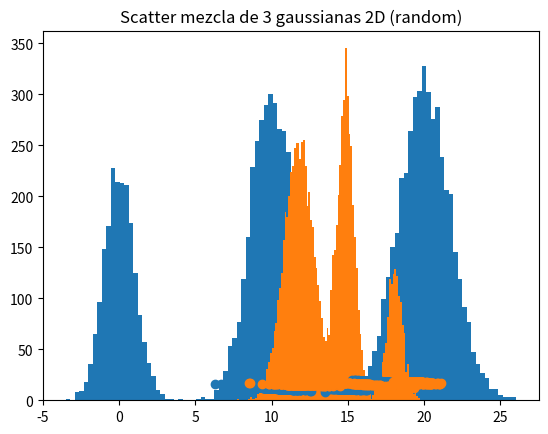
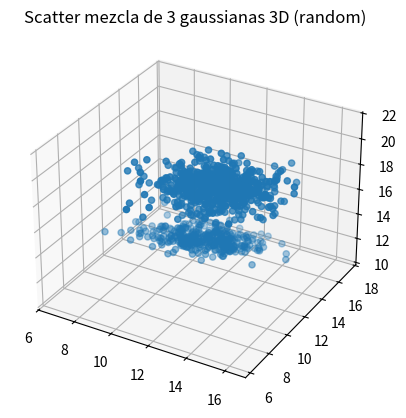

Reproduce these figures in Python, in order.
#!/usr/bin/env python
# coding: utf-8

# # Tarea 3 - Raimundo Herrera

# In[1]:


import numpy as np
from matplotlib import pyplot as plt
from mpl_toolkits.mplot3d import Axes3D
from scipy.stats import norm, multivariate_normal
from scipy.special import digamma, logsumexp


# In[2]:


MLB, MRB = 10, 20 # feft and right bound for normal means (strongly affects graphs)


# In[3]:


def get_random_mus(dimension):
    return np.random.uniform(MLB, MRB, size=dimension)

def get_random_covs(dimension): # semi def pos
    prev = np.random.uniform(-1, 1, size=(dimension, dimension))
    return np.dot(prev, prev.transpose())


# Estos generadores toman en consideración la dimensión, y además para el caso de la covarianza se utiliza el método de multiplicar la matriz por si misma para obtener una matriz semi definida positiva (requisito para las matrices de covarianza).

# In[4]:


def get_normal_sample(normals, weights, size=1):
    choices = np.random.choice(normals, size=size, p=weights, replace=True)
    return np.array(list(map(lambda dist: dist.rvs(), choices)))


# Para obtener muestras, de acuerdo a los pesos de la mixtura de gaussianas, se obtienen muestras de una u otra gaussiana. Este método es equivalente a muestrear de una mixtura de gaussianas directamente, pero es la forma de hacerlo en la práctica

# ### Fixed 1D example

# In[5]:


amount = 3 # amount of gaussians of the mixture
dimension = 1 # dimension of gaussians


# Para este caso se muestra la generación de una mezcla de gaussianas de 1 dimensión, con parámetros fijados de antemano.

# In[6]:


params = [[0, 1], [10, 2], [20, 3]]
normals = [multivariate_normal(i, j) for i, j in params]
unnormalized_weights = np.random.uniform(size=amount)
weights = unnormalized_weights / unnormalized_weights.sum()


# In[7]:


samples = get_normal_sample(normals, weights, size=10000)


# In[8]:


plt.hist(samples, bins=100)
plt.title(f'Histograma mezcla de {amount} gaussianas {dimension}D')
plt.show()


# ### Random 1D example

# Para este caso se muestra una mezcla de las 3 gaussianas de 1 dimension, pero esta vez con parámetros generados aleatoriamente, tanto las medias como las matrices de covarianza.

# In[21]:


params = [[get_random_mus(dimension), get_random_covs(dimension)] for i in range(amount)]
normals = [multivariate_normal(i, j) for i, j in params]
unnormalized_weights = np.random.uniform(size=amount)
weights = unnormalized_weights / unnormalized_weights.sum()
samples = get_normal_sample(normals, weights, size=10000)
plt.hist(samples, bins=100)
plt.title(f'Histograma mezcla de {amount} gaussianas {dimension}D (random)')
plt.show()


# ## Fixed 2D example

# Lo mismo pero en 2D con parámetros fijos para las medias, pero aleatorios para las covarianzas.

# In[22]:


amount = 3
dimension = 2


# In[23]:


params = [[[10, 12], get_random_covs(2)], [[15, 11], get_random_covs(2)], [[17, 18], get_random_covs(2)]]
normals = [multivariate_normal(i, j) for i, j in params]
unnormalized_weights = np.random.uniform(size=amount)
weights = unnormalized_weights / unnormalized_weights.sum()


# In[24]:


samples = get_normal_sample(normals, weights, size=1000)


# In[25]:


plt.scatter(samples[:, 0], samples[:, 1])
plt.title(f'Scatter mezcla de {amount} gaussianas {dimension}D')
plt.show()


# ### Random 2D example

# Ahora se generan aleatoriamente tanto las medias como las covarianzas

# In[26]:


amount = 3
dimension = 2


# In[28]:


params = [[get_random_mus(dimension), get_random_covs(dimension)] for i in range(amount)]
normals = [multivariate_normal(i, j) for i, j in params]
unnormalized_weights = np.random.uniform(size=amount)
weights = unnormalized_weights / unnormalized_weights.sum()
samples = get_normal_sample(normals, weights, size=1000)
plt.scatter(samples[:, 0], samples[:, 1])
plt.title(f'Scatter mezcla de {amount} gaussianas {dimension}D (random)')
plt.show()


# ### Random 3D example

# In[29]:


amount = 3
dimension = 3


# In[30]:


params = [[get_random_mus(dimension), get_random_covs(dimension)] for i in range(amount)]
normals = [multivariate_normal(i, j) for i, j in params]
unnormalized_weights = np.random.uniform(size=amount)
weights = unnormalized_weights / unnormalized_weights.sum()
samples = get_normal_sample(normals, weights, size=1000)


# In[31]:


fig = plt.figure()
ax = fig.add_subplot(111, projection='3d')

ax.scatter(samples[:, 0], samples[:, 1], samples[:, 2])
plt.title(f'Scatter mezcla de {amount} gaussianas {dimension}D (random)')
plt.show()


# ## Ecuaciones 1-13

# Traspasar, en primer lugar, las ecuaciones en cuestión. Se considera en ciertos casos el índice pedido como entrada, en otros se asume que se usará después dado valores que corresponden al índice (ya viene esa información, no se pide)

# In[32]:


def ln_pi(alphas, k):
    return digamma(alphas[k]) - digamma(alphas.sum())


# In[33]:


def ln_precision(nu, D, W):
    rhs = D * np.log(2) + np.log(np.linalg.det(W))
    return sum([digamma((nu + 1 - i) / 2) for i in range(D)]) + rhs


# In[34]:


ln_pi(np.array([1, 2]), 0), ln_precision(5, 3, [[1, 0, 0], [0, 1, 0], [0, 0, 1]])


# In[35]:


def eq_3(D, beta, nu, x, m, W):
    return D / beta + nu * (x - m).dot(W).dot(x - m)


# In[36]:


x = np.array([1, 2])
m = np.array([4, 5])
w = np.diag([1, 2])


# In[37]:


eq_3(3, 1, 4, x, m, w)


# In[38]:


def log_ro(alphas, k, D, beta, nu, x, m, W):
    return ln_pi(alphas, k) + 1/2 * ln_precision(nu, D, W) - D/2 * np.log(2 * np.pi) - 1/2 * eq_3(D, beta, nu, x, m, W)


# In[39]:


log_ro(np.array([1, 1]), 0, 3, 2, 2, x, m, w)


# In[40]:


def log_r(log_roes, k):
    return log_roes[k] - logsumexp(log_roes)


# In[41]:


log_r([log_ro(np.array([1, 2]), 0, 3, 2, 2, x, m, w), log_ro(np.array([1, 2]), 1, 3, 2, 2, x, m, w)], 0)


# Tuve una situación familiar un poco severa esta última semana con lo que solo sobreviví a los exámenes, no me pude asignar tiempo para esta tarea, tuve que priorizar a la familia. Perdón lo mediocre pero se me escapó de las manos. Entrego la primera parte y lo que alcancé a hacer del desarrollo de ecuaciones.

# In[ ]:




